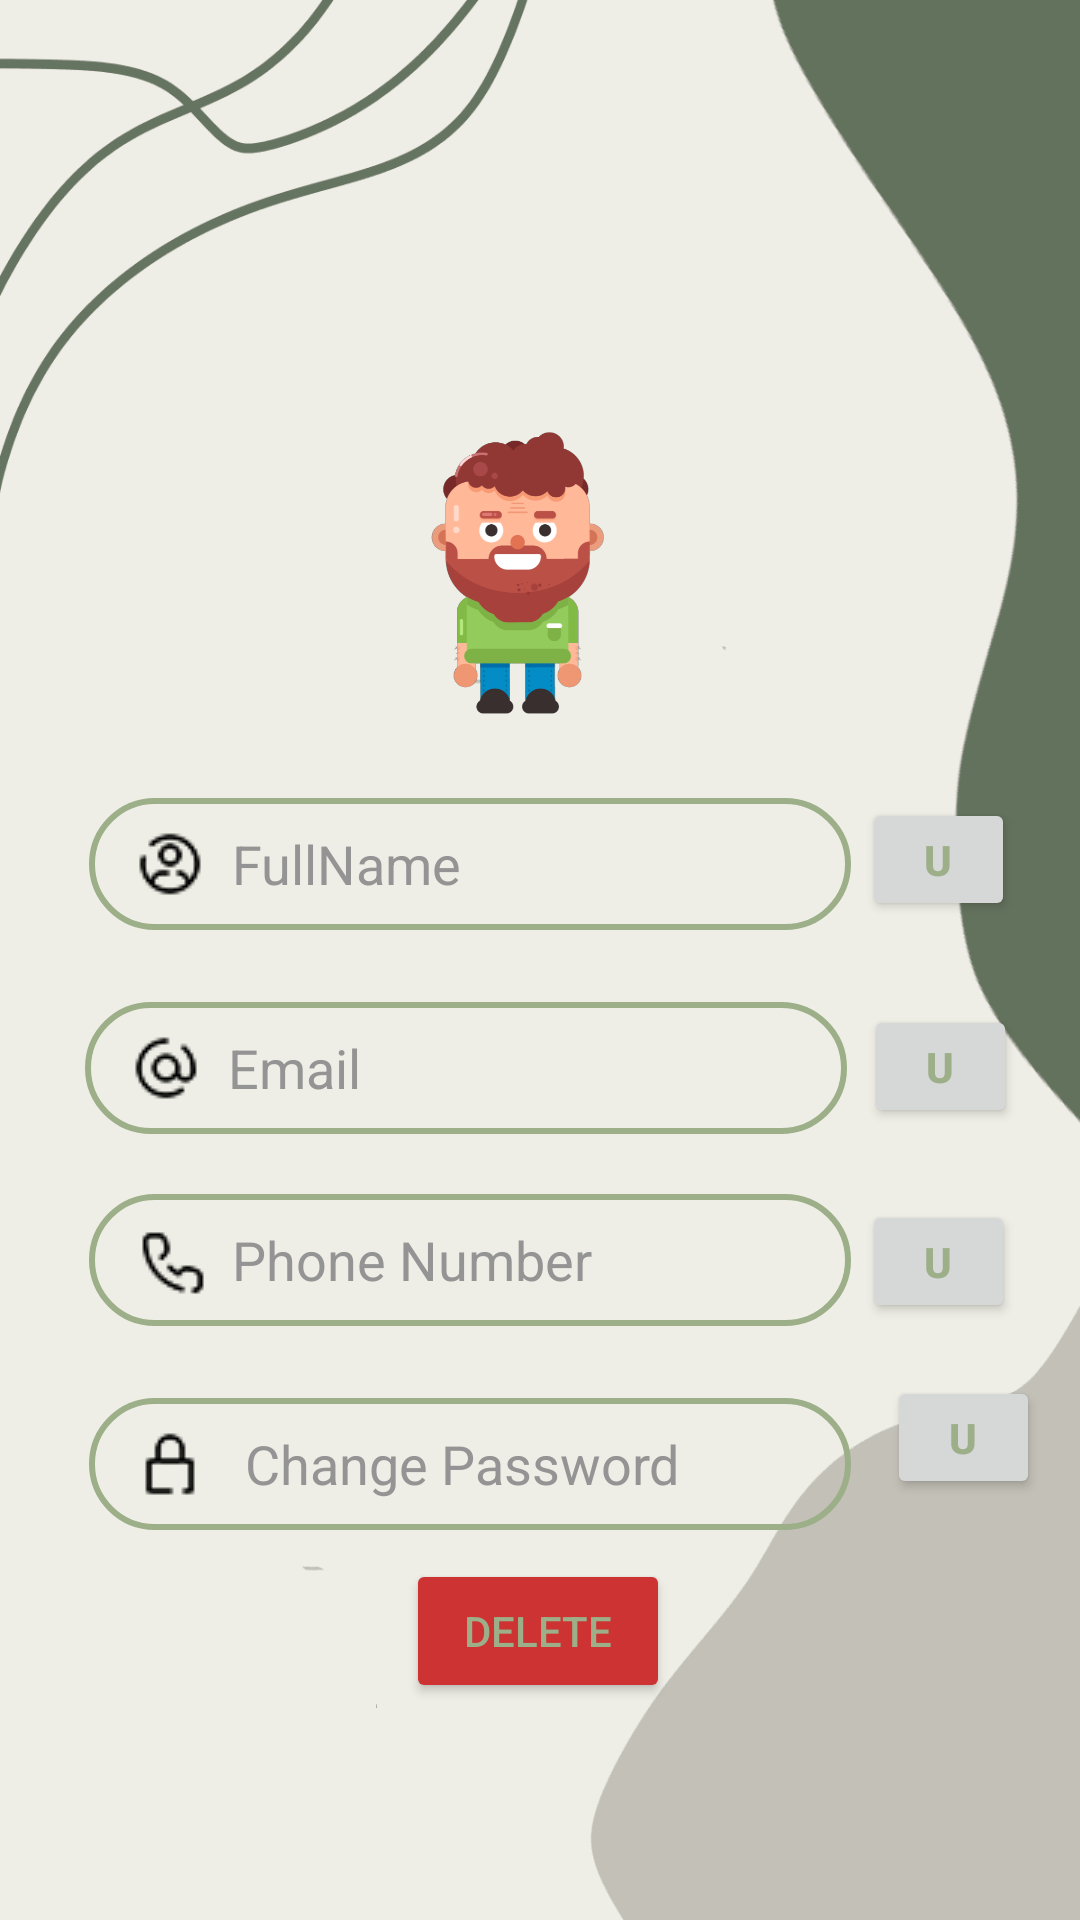

Produce the Android XML layout that renders to this screen, including the resource entries it uses.
<!-- AndroidManifest.xml: application theme Theme.Charityyyyy -->
<!-- res/layout/fragment_settigns.xml -->
<?xml version="1.0" encoding="utf-8"?>
<androidx.constraintlayout.widget.ConstraintLayout
    xmlns:android="http://schemas.android.com/apk/res/android"
    xmlns:tools="http://schemas.android.com/tools"
    xmlns:app="http://schemas.android.com/apk/res-auto"
    android:layout_width="match_parent"
    android:background="@drawable/bg"
    android:layout_height="match_parent"
    tools:context=".loginPage">

    <EditText
        android:id="@+id/settings_name"
        android:layout_width="254dp"
        android:layout_height="44dp"
        android:layout_marginTop="28dp"
        android:background="@drawable/bg_shape"
        android:drawableLeft="@drawable/username"
        android:ems="10"
        android:hint=" ‎‏‏‎ ‎FullName"
        android:inputType="text"
        android:paddingLeft="15dp"
        android:paddingTop="10dp"
        android:paddingRight="10dp"
        android:paddingBottom="10dp"
        android:textColor="@color/black"
        android:textColorHint="#959494"
        app:layout_constraintEnd_toEndOf="parent"
        app:layout_constraintHorizontal_bias="0.28"
        app:layout_constraintStart_toStartOf="parent"
        app:layout_constraintTop_toBottomOf="@+id/account_image" />

    <EditText
        android:id="@+id/settings_password"
        android:layout_width="254dp"
        android:layout_height="44dp"
        android:layout_marginTop="24dp"
        android:background="@drawable/bg_shape"
        android:drawableLeft="@drawable/lock"
        android:ems="10"
        android:hint=" ‎‏‏‎ ‎ Change Password"
        android:inputType="text"
        android:paddingLeft="15dp"
        android:paddingTop="10dp"
        android:paddingRight="10dp"
        android:paddingBottom="10dp"
        android:textColor="@color/black"
        android:textColorHint="#959494"
        app:layout_constraintEnd_toEndOf="parent"
        app:layout_constraintHorizontal_bias="0.28"
        app:layout_constraintStart_toStartOf="parent"
        app:layout_constraintTop_toBottomOf="@+id/settings_phone" />

    <EditText
        android:id="@+id/settings_mail"
        android:layout_width="254dp"
        android:layout_height="44dp"
        android:layout_marginTop="24dp"
        android:background="@drawable/bg_shape"
        android:drawableLeft="@drawable/mail"
        android:ems="10"
        android:hint=" ‎‏‏‎ ‎Email"
        android:inputType="text"
        android:paddingLeft="15dp"
        android:paddingTop="10dp"
        android:paddingRight="10dp"
        android:paddingBottom="10dp"
        android:textColor="@color/black"
        android:textColorHint="#959494"
        app:layout_constraintEnd_toEndOf="parent"
        app:layout_constraintHorizontal_bias="0.267"
        app:layout_constraintStart_toStartOf="parent"
        app:layout_constraintTop_toBottomOf="@+id/settings_name" />

    <EditText
        android:id="@+id/settings_phone"
        android:layout_width="254dp"
        android:layout_height="44dp"
        android:layout_marginTop="20dp"
        android:background="@drawable/bg_shape"
        android:drawableLeft="@drawable/phone"
        android:ems="10"
        android:hint=" ‎‏‏‎ ‎Phone Number"
        android:inputType="text"
        android:paddingLeft="15dp"
        android:paddingTop="10dp"
        android:paddingRight="10dp"
        android:paddingBottom="10dp"
        android:textColor="@color/black"
        android:textColorHint="#959494"
        app:layout_constraintEnd_toEndOf="parent"
        app:layout_constraintHorizontal_bias="0.28"
        app:layout_constraintStart_toStartOf="parent"
        app:layout_constraintTop_toBottomOf="@+id/settings_mail" />

    <ImageView
        android:id="@+id/account_image"
        android:layout_width="184dp"
        android:layout_height="94dp"
        android:layout_marginTop="144dp"
        app:layout_constraintEnd_toEndOf="parent"
        app:layout_constraintHorizontal_bias="0.458"
        app:layout_constraintStart_toStartOf="parent"
        app:layout_constraintTop_toTopOf="parent"
        app:srcCompat="@drawable/imageview" />

    <Button
        android:id="@+id/delete_button"
        android:layout_width="wrap_content"
        android:layout_height="wrap_content"
        android:backgroundTint="#CD3333"
        android:text="Delete"
        app:layout_constraintBottom_toBottomOf="parent"
        app:layout_constraintEnd_toEndOf="parent"
        app:layout_constraintHorizontal_bias="0.498"
        app:layout_constraintStart_toStartOf="parent"
        app:layout_constraintTop_toBottomOf="@+id/settings_password"
        app:layout_constraintVertical_bias="0.118" />

    <Button
        android:id="@+id/update_name_button"
        android:layout_width="51dp"
        android:layout_height="41dp"
        android:layout_marginTop="28dp"
        android:text="U"
        android:textStyle="bold"
        app:layout_constraintEnd_toEndOf="parent"
        app:layout_constraintHorizontal_bias="0.145"
        app:layout_constraintStart_toEndOf="@+id/settings_name"
        app:layout_constraintTop_toBottomOf="@+id/account_image" />

    <Button
        android:id="@+id/update_email_button"
        android:layout_width="51dp"
        android:layout_height="41dp"
        android:layout_marginTop="28dp"
        android:text="U"
        android:textStyle="bold"
        app:layout_constraintEnd_toEndOf="parent"
        app:layout_constraintHorizontal_bias="0.218"
        app:layout_constraintStart_toEndOf="@+id/settings_mail"
        app:layout_constraintTop_toBottomOf="@+id/update_name_button" />

    <Button
        android:id="@+id/update_phone_button"
        android:layout_width="51dp"
        android:layout_height="41dp"
        android:layout_marginTop="24dp"
        android:text="U"
        android:textStyle="bold"
        app:layout_constraintEnd_toEndOf="parent"
        app:layout_constraintHorizontal_bias="0.145"
        app:layout_constraintStart_toEndOf="@+id/settings_phone"
        app:layout_constraintTop_toBottomOf="@+id/update_email_button" />

    <Button
        android:id="@+id/update_password_button"
        android:layout_width="51dp"
        android:layout_height="41dp"
        android:layout_marginStart="12dp"
        android:text="U"
        android:textStyle="bold"
        app:layout_constraintBottom_toBottomOf="parent"
        app:layout_constraintEnd_toEndOf="parent"
        app:layout_constraintHorizontal_bias="0.0"
        app:layout_constraintStart_toEndOf="@+id/settings_password"
        app:layout_constraintTop_toBottomOf="@+id/update_phone_button"
        app:layout_constraintVertical_bias="0.112" />

</androidx.constraintlayout.widget.ConstraintLayout>
<!-- resources referenced by this layout -->
<resources>
  <color name="black">#FF000000</color>
  <!-- drawable bg: png bitmap (drawable, 44297 bytes) -->
  <!-- drawable bg_shape (drawable) -->
  <?xml version="1.0" encoding="utf-8"?>
  <shape xmlns:android="http://schemas.android.com/apk/res/android">
      <stroke android:color="@color/sage" android:width="2dp"></stroke>
      <corners android:radius="70dp"></corners>
  </shape>
  <!-- drawable imageview: png bitmap (drawable, 36139 bytes) -->
  <!-- drawable lock: png bitmap (drawable, 3095 bytes) -->
  <!-- drawable mail: png bitmap (drawable, 3257 bytes) -->
  <!-- drawable phone: png bitmap (drawable, 3167 bytes) -->
  <!-- drawable username: png bitmap (drawable, 3285 bytes) -->
  <style name="Theme.Charityyyyy" parent="Base.Theme.Charityyyyy" />
  <color name="sage">#9CAF88</color>
  <style name="Base.Theme.Charityyyyy" parent="Theme.Material3.Light.NoActionBar">
          
          
          <item name="colorPrimary">@color/sage</item>
          <item name="colorPrimaryVariant">@color/green</item>
          <item name="android:textColorPrimary">@color/sage</item>
          <item name="android:statusBarColor">@color/beige</item>
      </style>
  <color name="green">#82B484</color>
  <color name="beige">#C3C1B7</color>
</resources>
